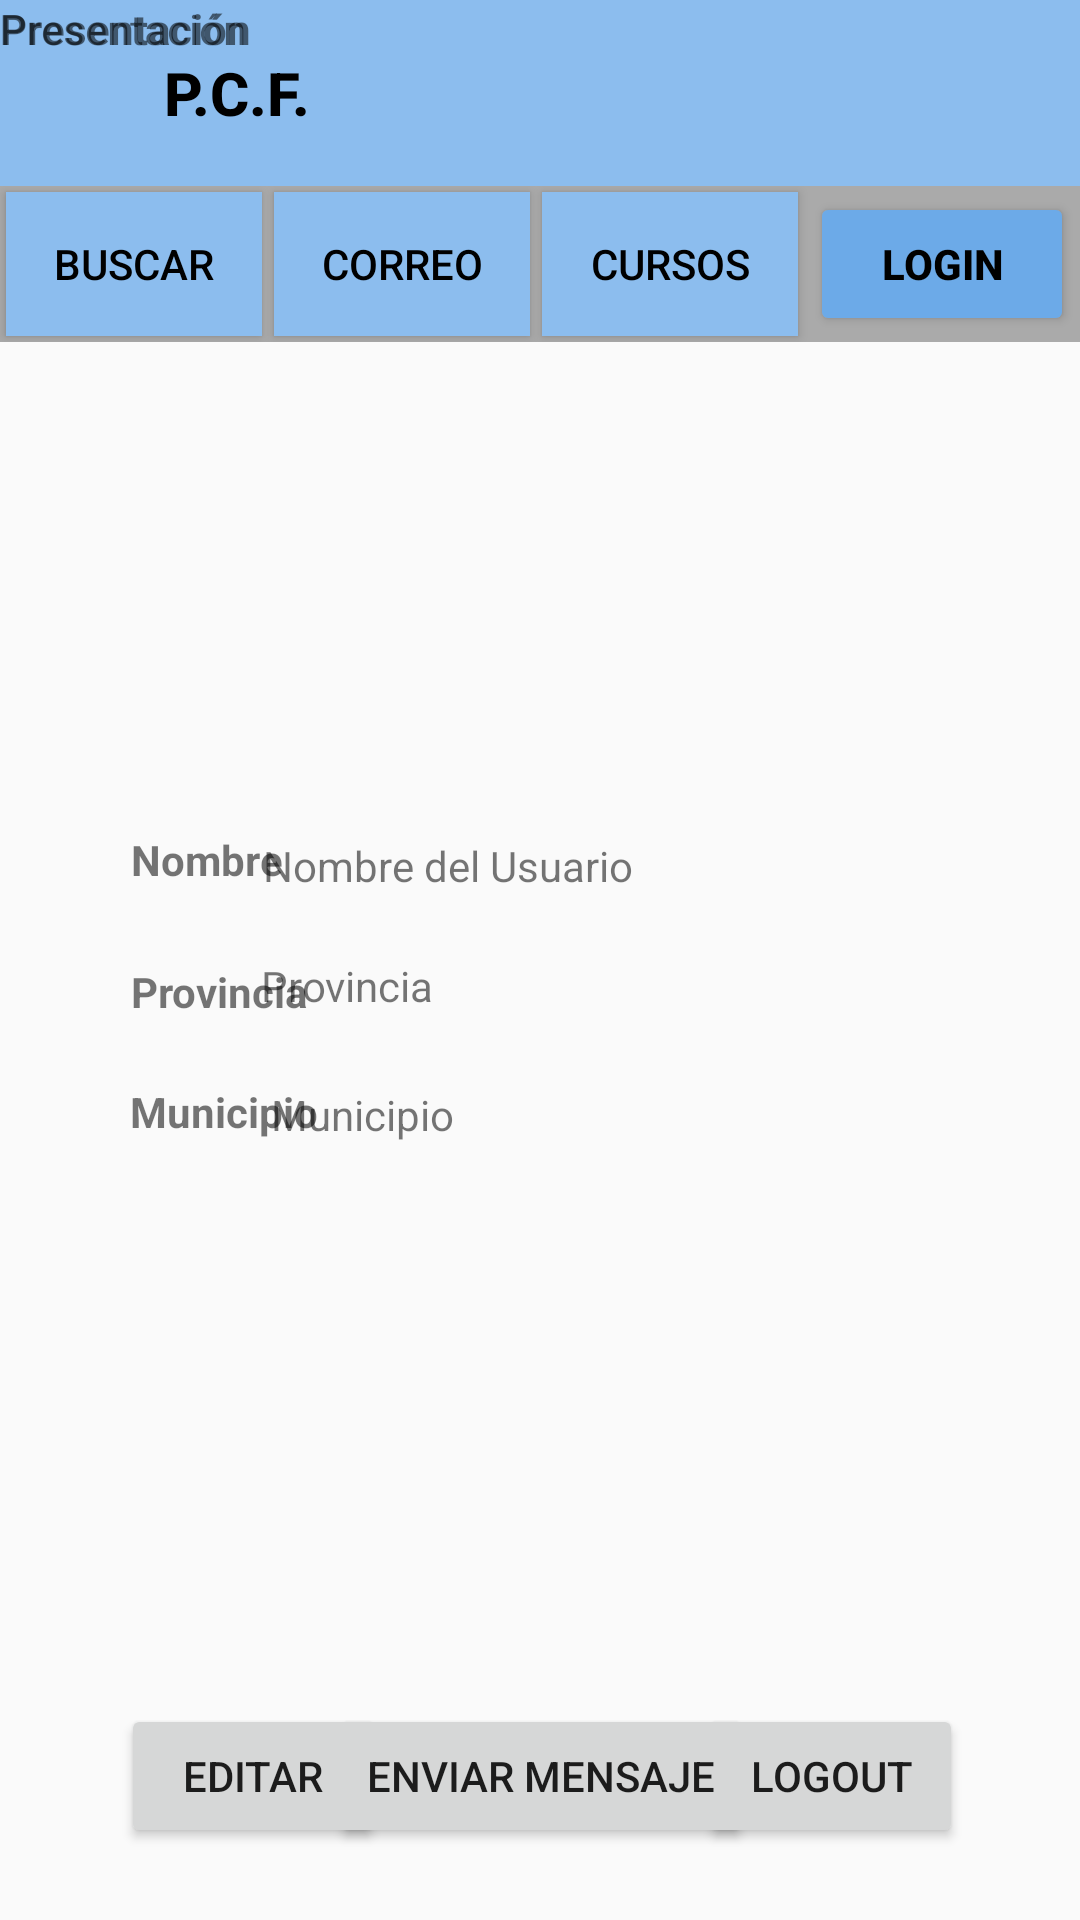

Write the Android layout XML for this screen, with the resource values it uses.
<!-- AndroidManifest.xml: application theme Theme.MyApplicationTabbedActivity -->
<!-- res/layout/activity_user_perfil.xml -->
<?xml version="1.0" encoding="utf-8"?>
<androidx.constraintlayout.widget.ConstraintLayout xmlns:android="http://schemas.android.com/apk/res/android"
    xmlns:app="http://schemas.android.com/apk/res-auto"
    xmlns:tools="http://schemas.android.com/tools"
    android:layout_width="match_parent"
    android:layout_height="match_parent"
    tools:context=".general_activities.MainActivity">

    <ImageView
        android:id="@+id/photoImageView"
        android:layout_width="wrap_content"
        android:layout_height="wrap_content"
        android:layout_marginTop="160dp"
        app:layout_constraintEnd_toEndOf="parent"
        app:layout_constraintHorizontal_bias="0.498"
        app:layout_constraintStart_toStartOf="parent"
        app:layout_constraintTop_toTopOf="parent"
        android:maxWidth="150dip"
        android:maxHeight="150dip"
        android:scaleType="centerCrop"
        android:adjustViewBounds ="true"
        tools:srcCompat="@tools:sample/avatars" />

    <com.google.android.material.appbar.AppBarLayout
        android:id="@+id/appBarLayout"
        android:layout_width="match_parent"
        android:layout_height="wrap_content"
        android:theme="@style/Theme.MyApplicationTabbedActivity.AppBarOverlay"
        app:layout_constraintTop_toTopOf="parent">

        <LinearLayout
            android:layout_width="match_parent"
            android:layout_height="match_parent"
            android:orientation="vertical">

            <LinearLayout
                android:layout_width="match_parent"
                android:layout_height="match_parent"
                android:orientation="horizontal">

                <ImageView
                    android:id="@+id/imageView2"
                    android:layout_width="39dp"
                    android:layout_height="62dp"
                    android:layout_marginStart="16dp"
                    app:srcCompat="@drawable/logo" />

                <TextView
                    android:id="@+id/title"
                    android:layout_width="339dp"
                    android:layout_height="match_parent"
                    android:gravity="center_vertical"
                    android:minHeight="?actionBarSize"
                    android:padding="@dimen/appbar_padding"
                    android:text="@string/app_name"
                    android:textAppearance="@style/TextAppearance.Widget.AppCompat.Toolbar.Title"
                    android:textColor="@color/black"
                    android:textStyle="bold" />

            </LinearLayout>

            <LinearLayout
                android:layout_width="match_parent"
                android:layout_height="match_parent"
                android:background="@drawable/border"
                android:backgroundTint="@android:color/darker_gray"
                android:orientation="horizontal">

                <Button
                    android:id="@+id/search_button"
                    android:layout_width="wrap_content"
                    android:layout_height="wrap_content"
                    android:layout_margin="2dp"
                    android:layout_weight="1"
                    android:background="#8CBDEE"
                    android:text="Buscar"
                    android:textColor="@color/black" />

                <Button
                    android:id="@+id/inbox_button"
                    android:layout_width="wrap_content"
                    android:layout_height="wrap_content"
                    android:layout_margin="2dp"
                    android:layout_weight="1"
                    android:background="#8CBDEE"
                    android:text="Correo"
                    android:textColor="@color/black" />

                <Button
                    android:id="@+id/courses_button"
                    android:layout_width="wrap_content"
                    android:layout_height="wrap_content"
                    android:layout_margin="2dp"
                    android:layout_weight="1"
                    android:background="#8CBDEE"
                    android:text="Cursos"
                    android:textColor="@color/black" />

                <Button
                    android:id="@+id/login_perfil_button"
                    android:layout_width="wrap_content"
                    android:layout_height="wrap_content"
                    android:layout_margin="2dp"
                    android:backgroundTint="#6CAAE8"
                    android:text="Login"
                    android:textColor="@color/black"
                    android:textStyle="bold" />
            </LinearLayout>

        </LinearLayout>

        
    </com.google.android.material.appbar.AppBarLayout>

    <TextView
        android:id="@+id/shortPresentationTV"


        android:layout_width="307dp"
        android:layout_height="111dp"
        android:text="Presentación"
        tools:layout_editor_absoluteX="51dp"
        tools:layout_editor_absoluteY="519dp" />

    <TextView
        android:id="@+id/openDateTextView"
        android:layout_width="wrap_content"
        android:layout_height="wrap_content"
        android:layout_marginBottom="300dp"
        android:text="Provincia"
        android:textStyle="bold"
        app:layout_constraintBottom_toBottomOf="parent"
        app:layout_constraintEnd_toEndOf="parent"
        app:layout_constraintHorizontal_bias="0.145"
        app:layout_constraintStart_toStartOf="parent" />

    <TextView
        android:id="@+id/titleCourseTextView"
        android:layout_width="wrap_content"
        android:layout_height="wrap_content"
        android:layout_marginBottom="344dp"
        android:text="Nombre"
        android:textStyle="bold"
        app:layout_constraintBottom_toBottomOf="parent"
        app:layout_constraintEnd_toEndOf="parent"
        app:layout_constraintHorizontal_bias="0.141"
        app:layout_constraintStart_toStartOf="parent" />

    <TextView
        android:id="@+id/presentationCourseTextView"
        android:layout_width="wrap_content"
        android:layout_height="wrap_content"
        android:text="Presentación"
        android:textStyle="bold"
        tools:layout_editor_absoluteX="51dp"
        tools:layout_editor_absoluteY="493dp" />

    <TextView
        android:id="@+id/nameTV"
        android:layout_width="237dp"
        android:layout_height="17dp"
        android:layout_marginBottom="344dp"
        android:text="Nombre del Usuario"
        app:layout_constraintBottom_toBottomOf="parent"
        app:layout_constraintEnd_toEndOf="parent"
        app:layout_constraintHorizontal_bias="0.712"
        app:layout_constraintStart_toStartOf="parent" />

    <TextView
        android:id="@+id/townshipTV"
        android:layout_width="237dp"
        android:layout_height="22dp"
        android:layout_marginBottom="256dp"
        android:text="Municipio"
        app:layout_constraintBottom_toBottomOf="parent"
        app:layout_constraintEnd_toEndOf="parent"
        app:layout_constraintHorizontal_bias="0.735"
        app:layout_constraintStart_toStartOf="parent" />

    <TextView
        android:id="@+id/closeDateTextView"
        android:layout_width="wrap_content"
        android:layout_height="wrap_content"
        android:layout_marginBottom="260dp"
        android:text="Municipio"
        android:textStyle="bold"
        app:layout_constraintBottom_toBottomOf="parent"
        app:layout_constraintEnd_toEndOf="parent"
        app:layout_constraintHorizontal_bias="0.146"
        app:layout_constraintStart_toStartOf="parent" />

    <TextView
        android:id="@+id/provinceTV"
        android:layout_width="239dp"
        android:layout_height="21dp"
        android:layout_marginBottom="300dp"
        android:text="Provincia"
        app:layout_constraintBottom_toBottomOf="parent"
        app:layout_constraintEnd_toEndOf="parent"
        app:layout_constraintHorizontal_bias="0.72"
        app:layout_constraintStart_toStartOf="parent" />

    <Button
        android:id="@+id/editButton"
        android:layout_width="wrap_content"
        android:layout_height="wrap_content"
        android:layout_marginBottom="24dp"
        android:text="Editar"
        app:layout_constraintBottom_toBottomOf="parent"
        app:layout_constraintEnd_toEndOf="parent"
        app:layout_constraintHorizontal_bias="0.148"
        app:layout_constraintStart_toStartOf="parent" />

    <Button
        android:id="@+id/logoutButton"
        android:layout_width="wrap_content"
        android:layout_height="wrap_content"
        android:layout_marginBottom="24dp"
        android:text="Logout"
        app:layout_constraintBottom_toBottomOf="parent"
        app:layout_constraintEnd_toEndOf="parent"
        app:layout_constraintHorizontal_bias="0.857"
        app:layout_constraintStart_toStartOf="parent" />

    <Button
        android:id="@+id/sendMessageButton"
        android:layout_width="wrap_content"
        android:layout_height="wrap_content"
        android:layout_marginBottom="24dp"
        android:text="Enviar Mensaje"
        app:layout_constraintBottom_toBottomOf="parent"
        app:layout_constraintEnd_toEndOf="parent"
        app:layout_constraintHorizontal_bias="0.503"
        app:layout_constraintStart_toStartOf="parent" />

    
</androidx.constraintlayout.widget.ConstraintLayout>
<!-- resources referenced by this layout -->
<resources>
  <color name="black">#FF000000</color>
  <!-- drawable border (drawable) -->
  <?xml version="1.0" encoding="utf-8"?>
  <shape
      xmlns:android="http://schemas.android.com/apk/res/android"
      android:shape="rectangle">
      <stroke
          android:width="2dp"
          android:color="@android:color/darker_gray" />
  </shape>
  <string name="app_name">P.C.F.</string>
  <style name="Theme.MyApplicationTabbedActivity.AppBarOverlay" parent="ThemeOverlay.AppCompat.Dark.ActionBar" />
  <style name="Theme.MyApplicationTabbedActivity" parent="Theme.AppCompat.Light.NoActionBar">
          
          <item name="colorPrimary">@color/purple_500</item>
          <item name="colorPrimaryVariant">@color/purple_700</item>
          <item name="colorOnPrimary">@color/white</item>
          
          <item name="colorSecondary">@color/teal_200</item>
          <item name="colorSecondaryVariant">@color/teal_700</item>
          <item name="colorOnSecondary">@color/black</item>
          
          <item name="android:statusBarColor">?attr/colorPrimaryVariant</item>
          
      </style>
  <color name="purple_500">#8CBDEE</color>
  <color name="purple_700">#FF3700B3</color>
  <color name="white">#FFFFFFFF</color>
  <color name="teal_200">#FF03DAC5</color>
  <color name="teal_700">#FF018786</color>
</resources>
